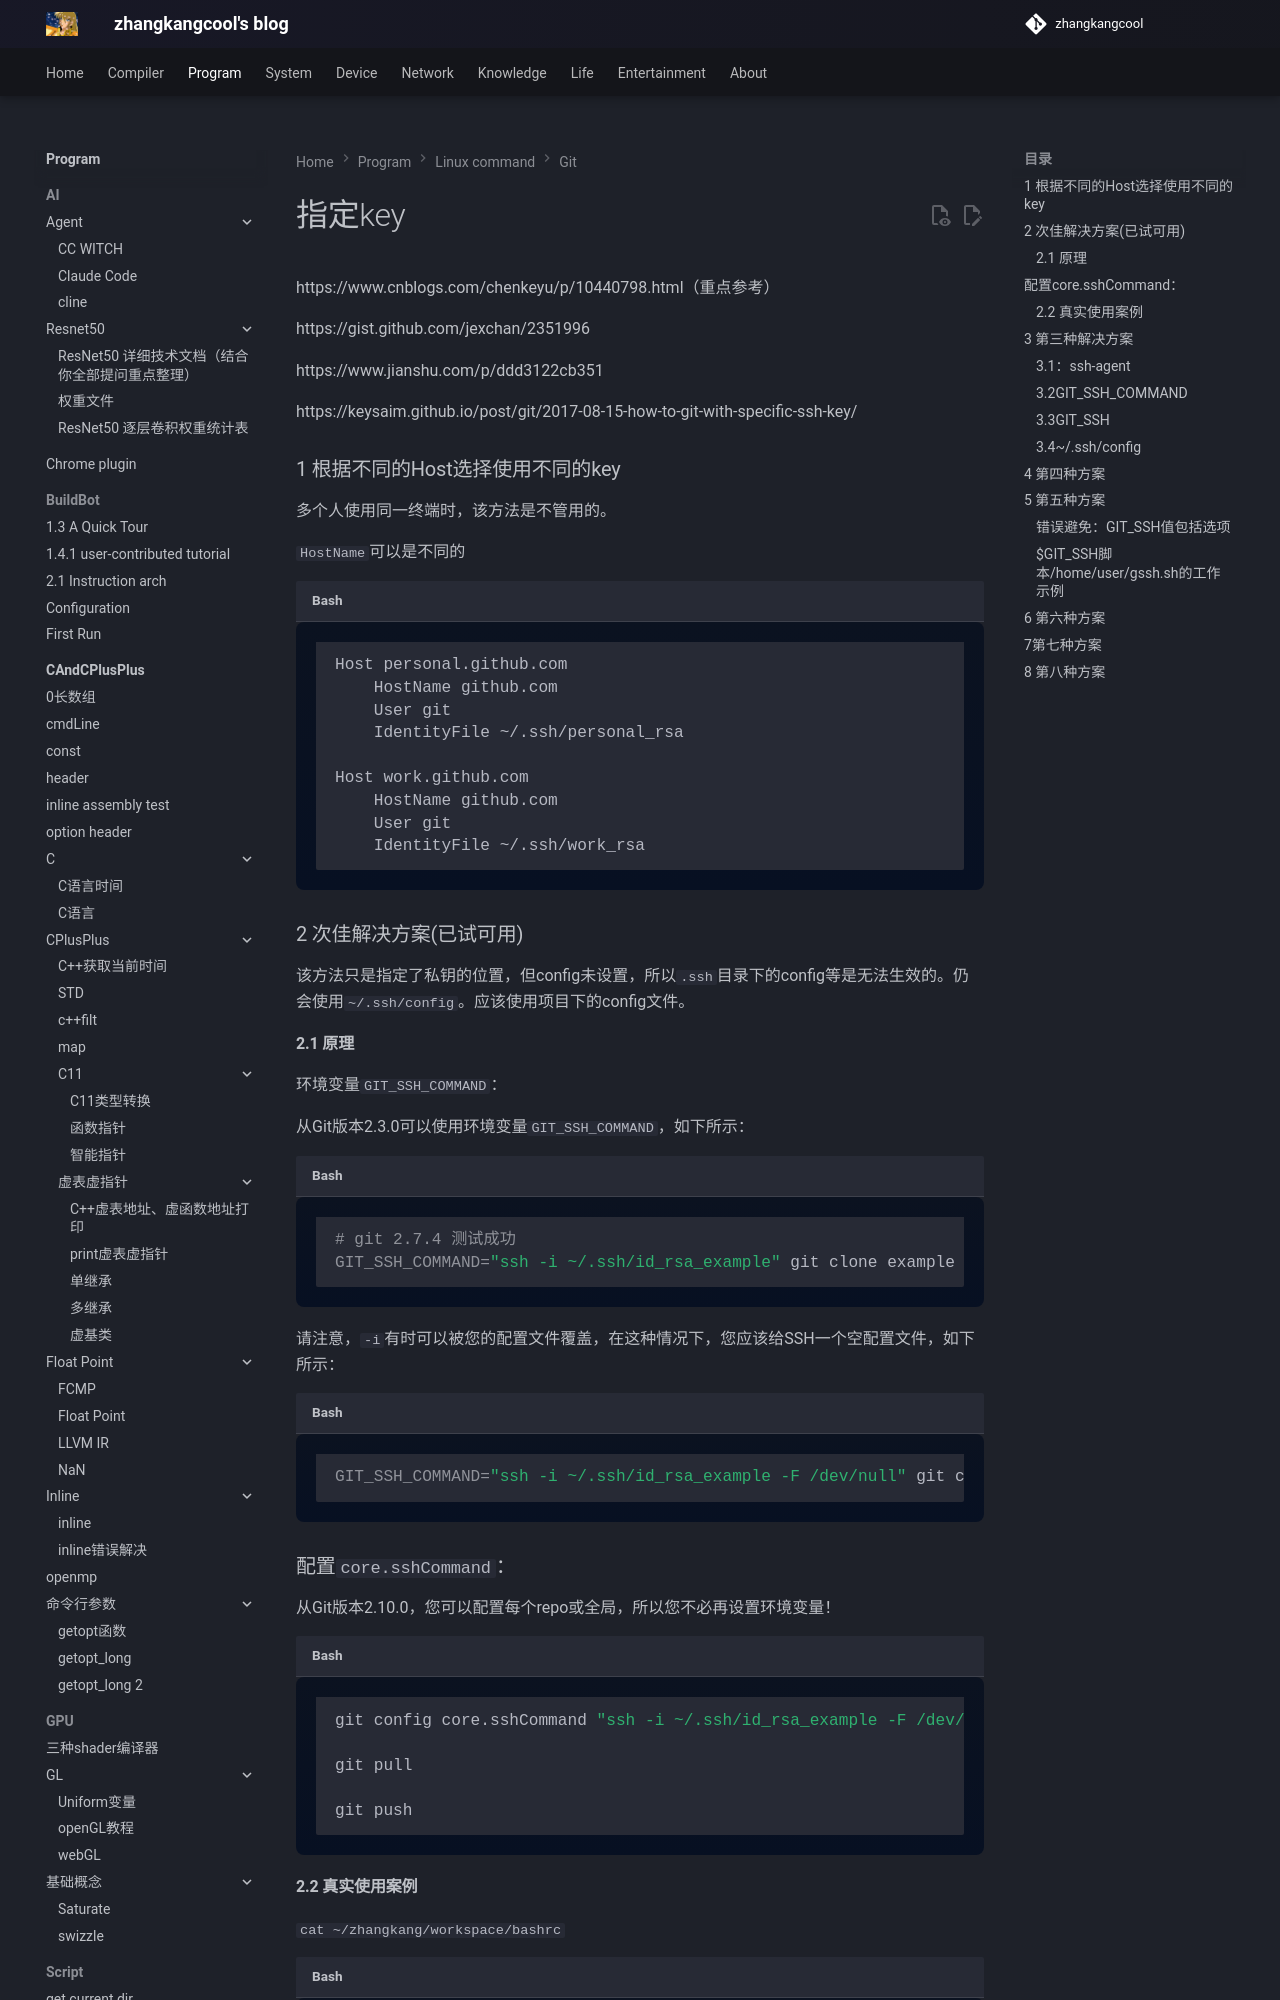

repository: zhangkangcool/zhangkangcool.github.io · page: Program/linux_command/git/指定key/index.html · generator: mkdocs

# 指定key
https://www.cnblogs.com/chenkeyu/p/10440798.html（重点参考）

https://gist.github.com/jexchan/2351996

https://www.jianshu.com/p/ddd3122cb351

https://keysaim.github.io/post/git/2017-08-15-how-to-git-with-specific-ssh-key/



### 1 根据不同的Host选择使用不同的key

多个人使用同一终端时，该方法是不管用的。

`HostName`可以是不同的

```shell
Host personal.github.com  
    HostName github.com  
    User git  
    IdentityFile ~/.ssh/personal_rsa  
    
Host work.github.com  
    HostName github.com  
    User git  
    IdentityFile ~/.ssh/work_rsa  
```





### 2 次佳解决方案(已试可用)

该方法只是指定了私钥的位置，但config未设置，所以`.ssh`目录下的config等是无法生效的。仍会使用`~/.ssh/config`。应该使用项目下的config文件。
